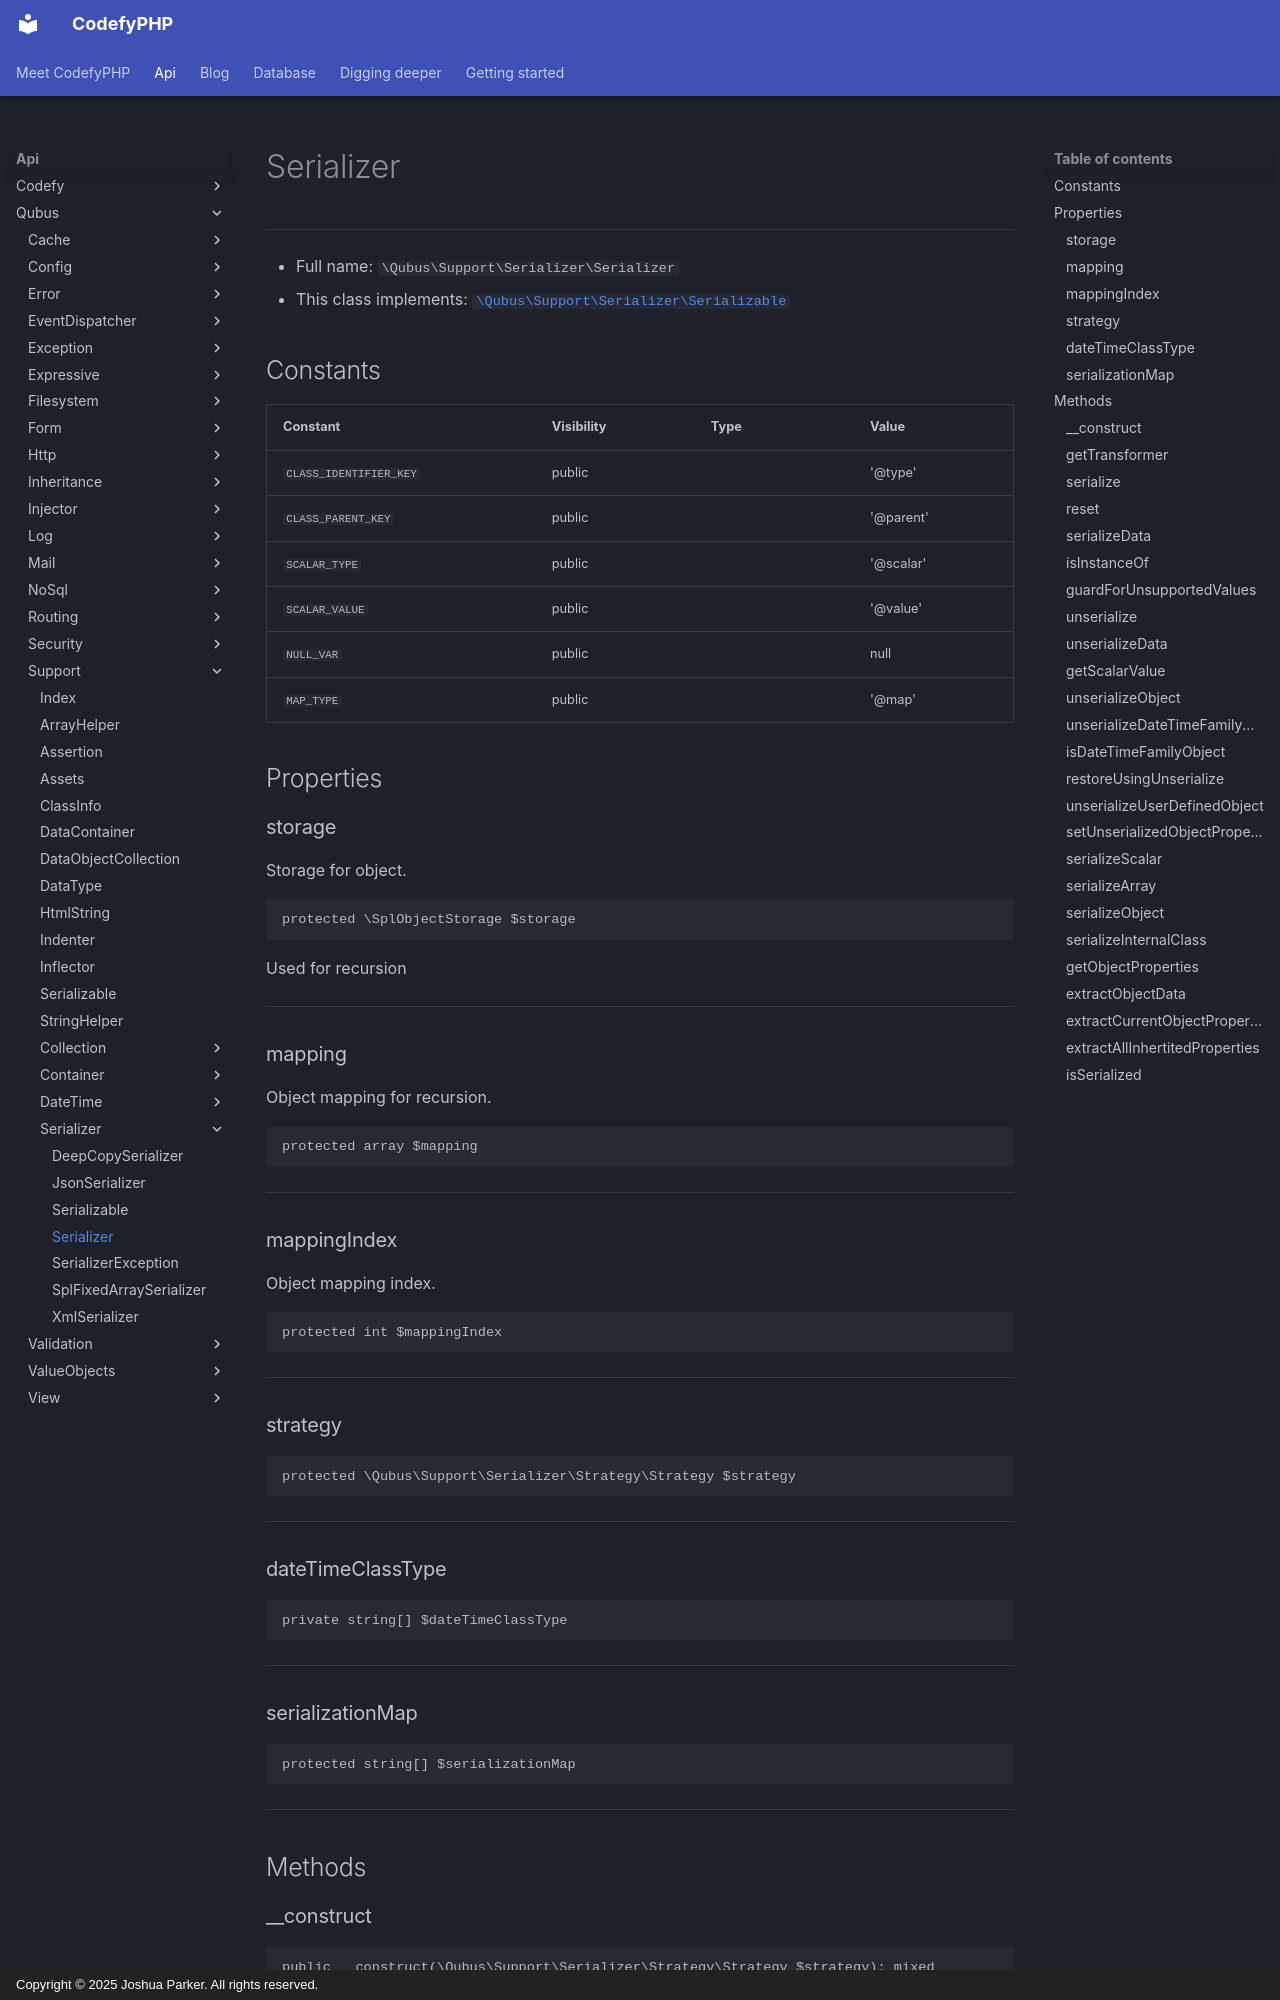

repository: codefyphp/docs · page: api/Qubus/Support/Serializer/Serializer/index.html · generator: mkdocs · copyright: Copyright © 2025 Joshua Parker. All rights reserved.

# Serializer

***

* Full name: `\Qubus\Support\Serializer\Serializer`
* This class implements:
  [`\Qubus\Support\Serializer\Serializable`](./Serializable.md)

## Constants

| Constant               | Visibility | Type | Value     |
|------------------------|------------|------|-----------|
| `CLASS_IDENTIFIER_KEY` | public     |      | '@type'   |
| `CLASS_PARENT_KEY`     | public     |      | '@parent' |
| `SCALAR_TYPE`          | public     |      | '@scalar' |
| `SCALAR_VALUE`         | public     |      | '@value'  |
| `NULL_VAR`             | public     |      | null      |
| `MAP_TYPE`             | public     |      | '@map'    |

## Properties

### storage

Storage for object.

```php
protected \SplObjectStorage $storage
```

Used for recursion

***

### mapping

Object mapping for recursion.

```php
protected array $mapping
```

***

### mappingIndex

Object mapping index.

```php
protected int $mappingIndex
```

***

### strategy

```php
protected \Qubus\Support\Serializer\Strategy\Strategy $strategy
```

***

### dateTimeClassType

```php
private string[] $dateTimeClassType
```

***

### serializationMap

```php
protected string[] $serializationMap
```

***

## Methods

### __construct

```php
public __construct(\Qubus\Support\Serializer\Strategy\Strategy $strategy): mixed
```

**Parameters:**

| Parameter   | Type                                            | Description |
|-------------|-------------------------------------------------|-------------|
| `$strategy` | **\Qubus\Support\Serializer\Strategy\Strategy** |             |

***
